Dataset: dataset (GitHub, EnzoIkeda/Images_Classifier). Classes: baralho, caneta, moeda, pilha, piramide.

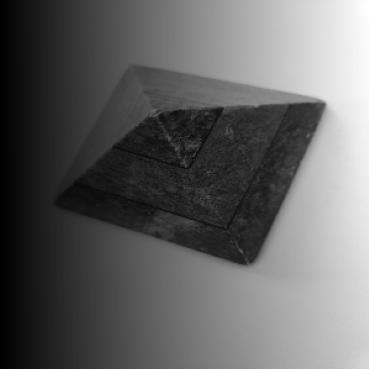
Label: piramide

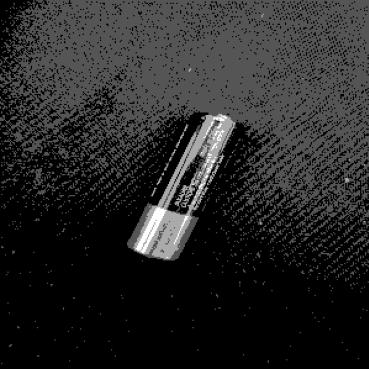
Label: pilha

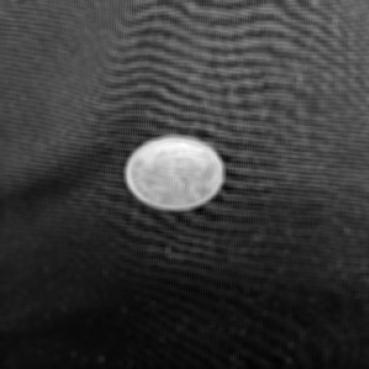
Label: moeda

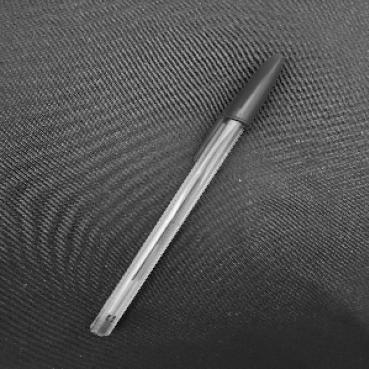
Label: caneta

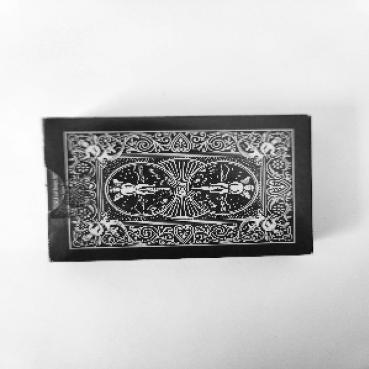
Label: baralho

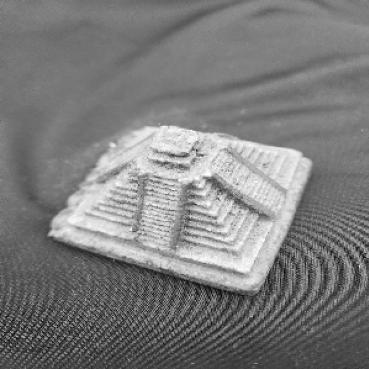
Label: piramide
